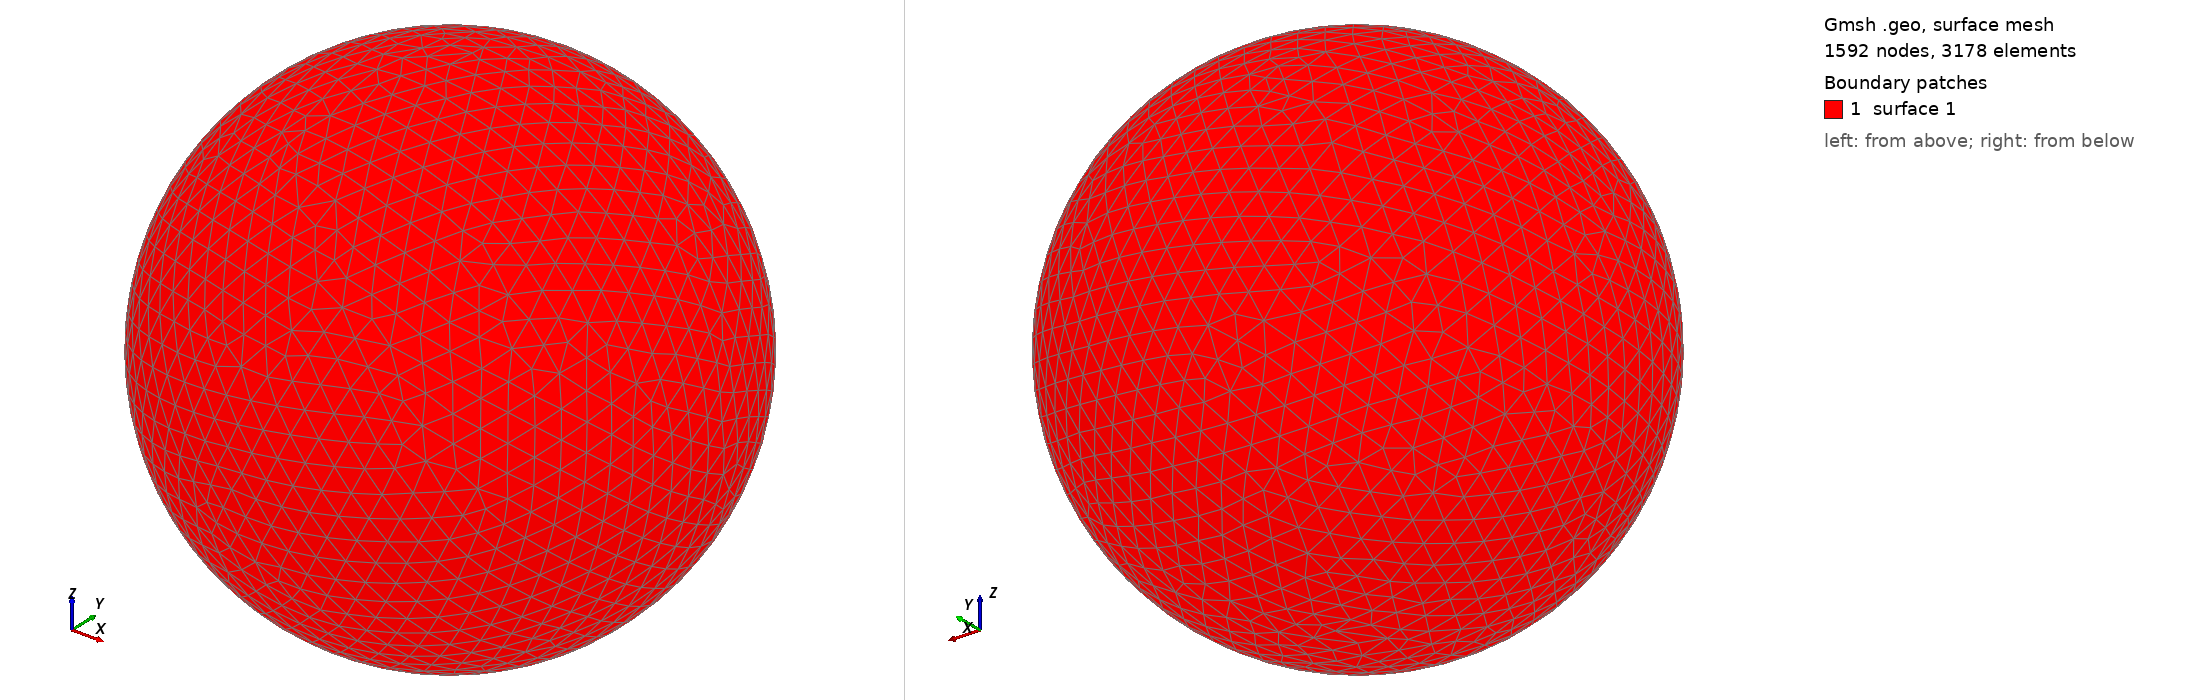

Gmsh geometry script, surface-meshed: 1592 nodes, 3178 surface elements. Boundary patches (legend numbers): 1 surface 1. Left view from above one corner, right view from below the opposite corner. The script declares no physical surfaces, so the legend lists its geometric surfaces. The drawing asked Gmsh for element sizes between 1% and 20% of the model's largest extent; the script's own settings can give other sizes.

=== shot1516.geo (drawn) ===
SetFactory("OpenCASCADE");
Point(1) = {0,0,0,0};
Sphere(1) = {0,0,0,0.05635000};
MeshSize{ PointsOf{ Surface{:}; } } = 0.005635000;
Mesh.ElementOrder=1;
Mesh.Format=39;
